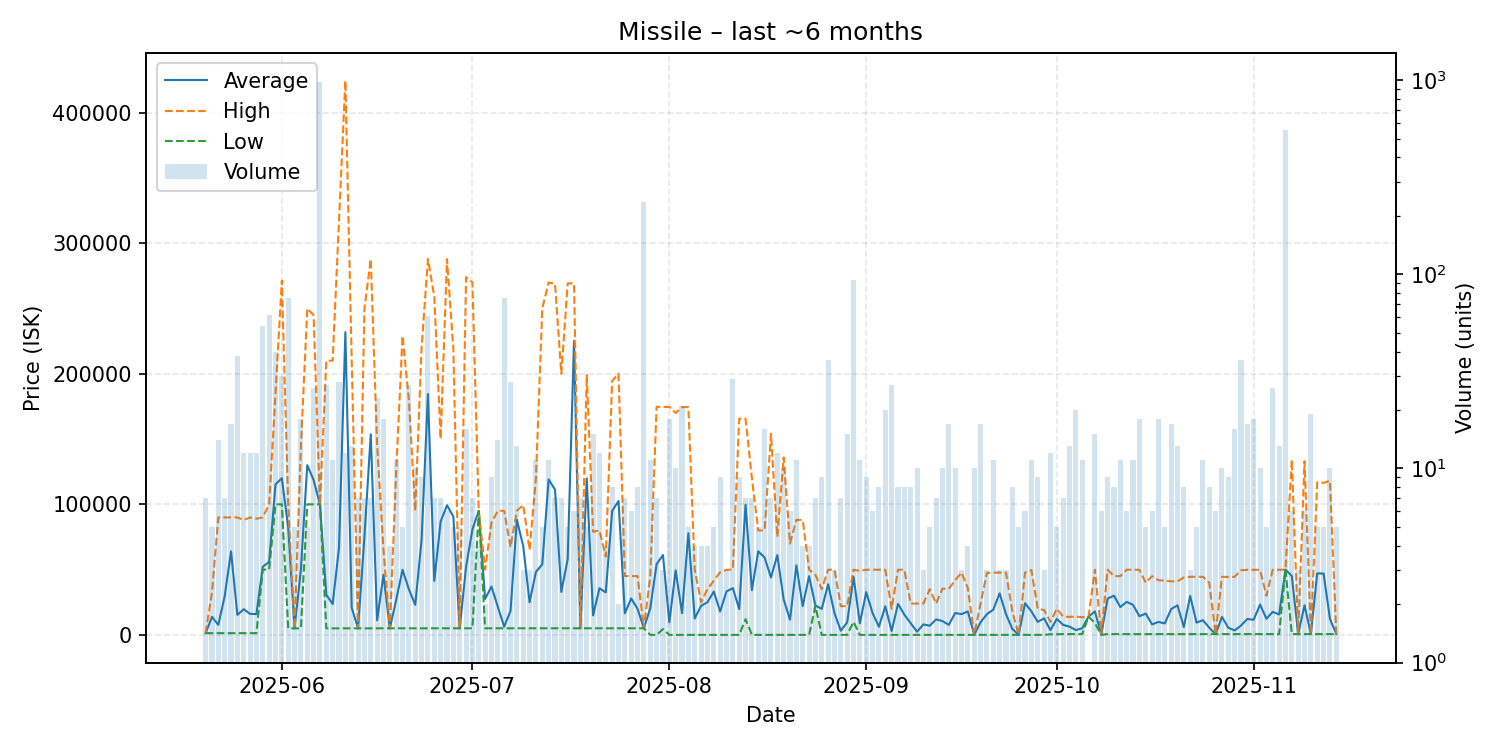

The table this chart was drawn from, first rows:
date, average, highest, lowest, order_count, volume
2025-05-20, 1316, 1316, 1316, 5, 7
2025-05-21, 13790, 32500, 1316, 5, 5
2025-05-22, 7649, 89980, 1316, 6, 14
2025-05-23, 29602, 89975, 1316, 7, 7
2025-05-24, 63902, 89980, 1316, 9, 17
2025-05-25, 15315, 89975, 1316, 15, 38
2025-05-26, 19649, 88000, 1315, 10, 12
2025-05-27, 16090, 89970, 1315, 8, 12
2025-05-28, 15926, 88985, 1315, 8, 12
2025-05-29, 52221, 89980, 50000, 17, 54
2025-05-30, 55934, 100000, 50000, 14, 62
2025-05-31, 115305, 184850, 100000, 14, 40
2025-06-01, 120027, 271300, 100000, 16, 30
2025-06-02, 82356, 100000, 5001, 16, 75
2025-06-03, 5001, 5002, 5001, 4, 5
2025-06-04, 49945, 144000, 5001, 6, 18
2025-06-05, 130000, 250000, 100000, 5, 5
2025-06-06, 118592, 244950, 100000, 18, 26
2025-06-07, 100000, 100000, 100000, 10, 977
2025-06-08, 30739, 210000, 5002, 13, 27
2025-06-09, 23638, 210000, 5002, 9, 11
2025-06-10, 66619, 317550, 5002, 12, 28
2025-06-11, 231826, 424500, 5002, 11, 12
2025-06-12, 20771, 210000, 5001, 6, 13
2025-06-13, 5001, 5001, 5001, 7, 7
2025-06-14, 74987, 249950, 5001, 7, 7
2025-06-15, 153644, 287900, 5002, 7, 7
2025-06-16, 11089, 145000, 5002, 7, 23
2025-06-17, 46021, 65000, 5004, 10, 18
2025-06-18, 5004, 5005, 5004, 3, 4
2025-06-19, 26821, 125000, 5004, 9, 11
2025-06-20, 49803, 229000, 5004, 5, 5
2025-06-21, 35004, 180000, 5005, 14, 27
2025-06-22, 23004, 95000, 5005, 9, 10
2025-06-23, 72770, 220000, 5005, 6, 9
2025-06-24, 184474, 287900, 5005, 9, 61
2025-06-25, 41321, 259200, 5006, 6, 7
2025-06-26, 86868, 150100, 5019, 5, 7
2025-06-27, 99300, 287850, 5026, 6, 6
2025-06-28, 90584, 218900, 5038, 5, 5
2025-06-29, 5045, 5045, 5044, 5, 5
2025-06-30, 52042, 274000, 5051, 9, 16
2025-07-01, 80751, 270000, 5052, 5, 7
2025-07-02, 95045, 95060, 95000, 3, 4
2025-07-03, 27526, 50000, 5053, 2, 2
2025-07-04, 37036, 86000, 5053, 9, 9
2025-07-05, 21480, 95060, 5055, 8, 14
2025-07-06, 6255, 95060, 5056, 13, 75
2025-07-07, 18313, 67225, 5052, 15, 28
2025-07-08, 88136, 95060, 5053, 3, 13
2025-07-09, 68018, 99500, 5053, 3, 3
2025-07-10, 25035, 65000, 5053, 3, 3
2025-07-11, 48220, 120000, 5053, 9, 11
2025-07-12, 54063, 250100, 5053, 5, 5
2025-07-13, 119102, 269900, 5053, 8, 11
2025-07-14, 111259, 269000, 5053, 7, 7
2025-07-15, 32903, 200000, 5053, 6, 7
2025-07-16, 57902, 269300, 5053, 5, 5
2025-07-17, 225242, 269300, 5053, 6, 6
2025-07-18, 5053, 5053, 5053, 4, 7
... 119 more rows
